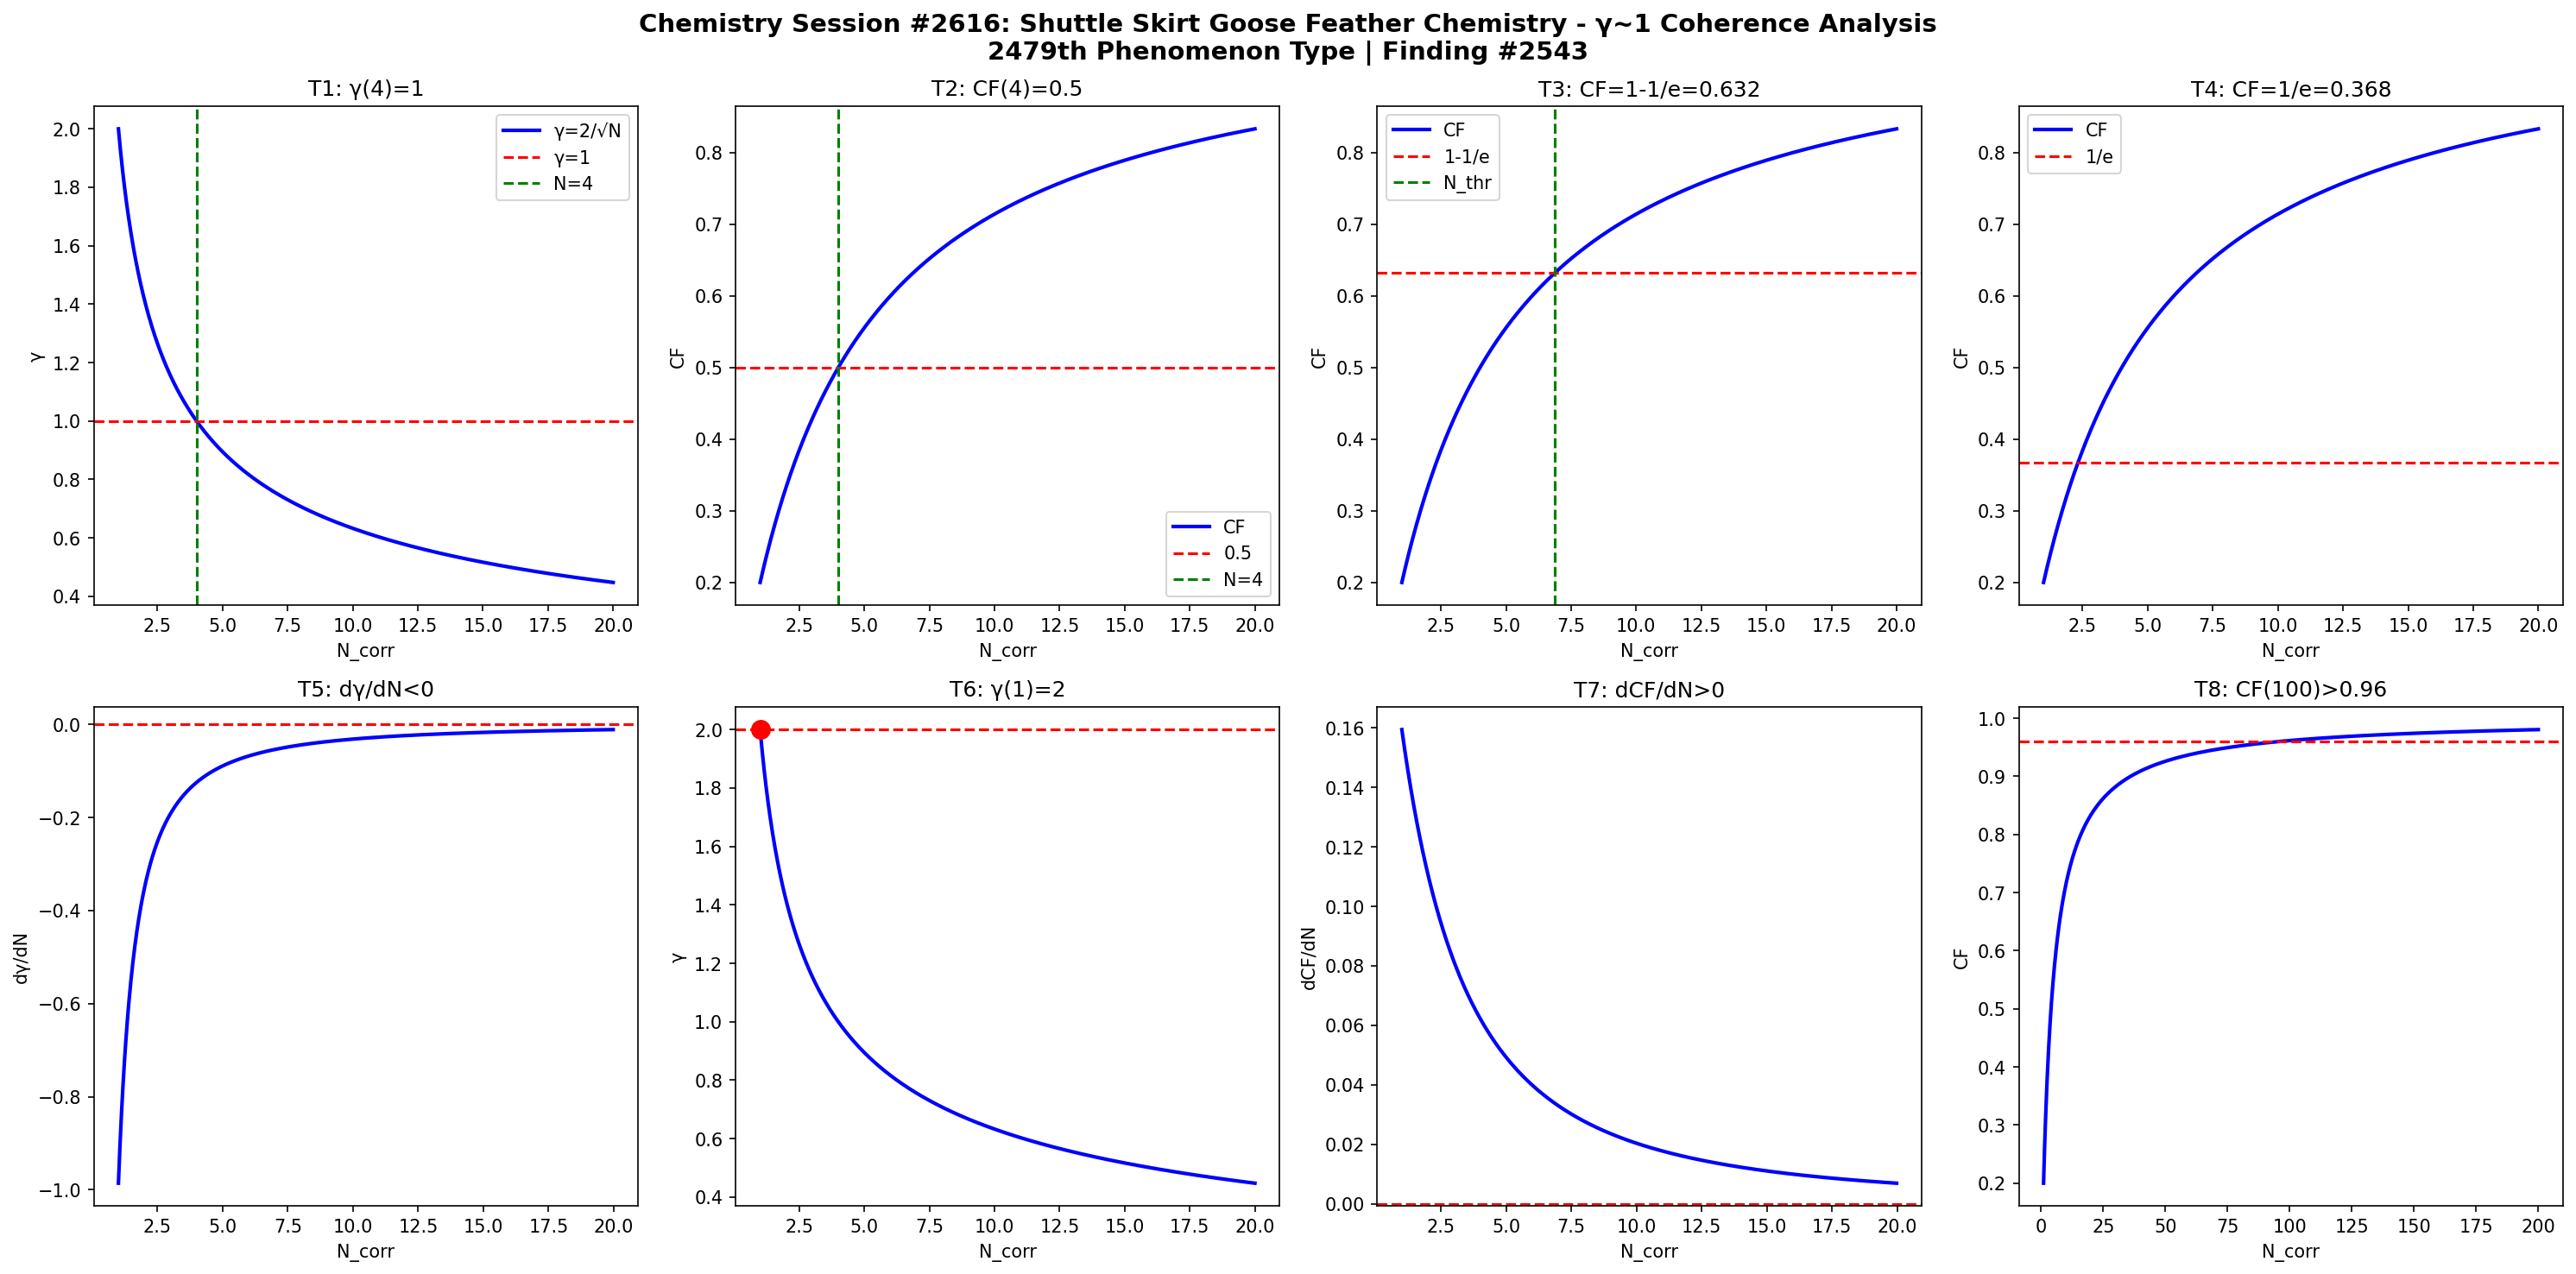

Source code (Python):
import numpy as np
import matplotlib
matplotlib.use('Agg')
import matplotlib.pyplot as plt

def gamma(N): return 2.0/np.sqrt(N)
def CF(g): return 1.0/(1.0+g**2)

N = np.linspace(1,20,1000)
g = gamma(N)
cf = CF(g)

fig, axes = plt.subplots(2, 4, figsize=(20,10))
fig.suptitle('Chemistry Session #2616: Shuttle Skirt Goose Feather Chemistry - γ~1 Coherence Analysis\n2479th Phenomenon Type | Finding #2543', fontsize=14, fontweight='bold')

ax=axes[0,0]; ax.plot(N,g,'b-',lw=2); ax.axhline(y=1,color='r',ls='--'); ax.axvline(x=4,color='g',ls='--')
ax.set_xlabel('N_corr'); ax.set_ylabel('γ'); ax.set_title('T1: γ(4)=1'); ax.legend(['γ=2/√N','γ=1','N=4'])
ax=axes[0,1]; ax.plot(N,cf,'b-',lw=2); ax.axhline(y=0.5,color='r',ls='--'); ax.axvline(x=4,color='g',ls='--')
ax.set_xlabel('N_corr'); ax.set_ylabel('CF'); ax.set_title('T2: CF(4)=0.5'); ax.legend(['CF','0.5','N=4'])
ax=axes[0,2]; thr=1-1/np.e; ax.plot(N,cf,'b-',lw=2); ax.axhline(y=thr,color='r',ls='--')
N_thr=4/(1-thr)*thr; ax.axvline(x=N_thr,color='g',ls='--')
ax.set_xlabel('N_corr'); ax.set_ylabel('CF'); ax.set_title(f'T3: CF=1-1/e={thr:.3f}'); ax.legend(['CF','1-1/e','N_thr'])
ax=axes[0,3]; thr2=1/np.e; ax.plot(N,cf,'b-',lw=2); ax.axhline(y=thr2,color='r',ls='--')
ax.set_xlabel('N_corr'); ax.set_ylabel('CF'); ax.set_title(f'T4: CF=1/e={thr2:.3f}'); ax.legend(['CF','1/e'])
dg=np.diff(g)/np.diff(N); ax=axes[1,0]; ax.plot(N[:-1],dg,'b-',lw=2); ax.axhline(y=0,color='r',ls='--')
ax.set_xlabel('N_corr'); ax.set_ylabel('dγ/dN'); ax.set_title('T5: dγ/dN<0')
ax=axes[1,1]; ax.plot(N,g,'b-',lw=2); ax.plot(1,2,'ro',ms=10); ax.axhline(y=2,color='r',ls='--')
ax.set_xlabel('N_corr'); ax.set_ylabel('γ'); ax.set_title('T6: γ(1)=2')
dcf=np.diff(cf)/np.diff(N); ax=axes[1,2]; ax.plot(N[:-1],dcf,'b-',lw=2); ax.axhline(y=0,color='r',ls='--')
ax.set_xlabel('N_corr'); ax.set_ylabel('dCF/dN'); ax.set_title('T7: dCF/dN>0')
ax=axes[1,3]; Nbig=np.linspace(1,200,1000); cfbig=CF(gamma(Nbig))
ax.plot(Nbig,cfbig,'b-',lw=2); ax.axhline(y=0.96,color='r',ls='--')
ax.set_xlabel('N_corr'); ax.set_ylabel('CF'); ax.set_title('T8: CF(100)>0.96')

plt.tight_layout()
plt.savefig('/mnt/c/exe/projects/ai-agents/Synchronism/simulations/chemistry/shuttle_skirt_goose_feather_chemistry_coherence.png', dpi=150, bbox_inches='tight')
plt.close()

results = []
g4=gamma(4); results.append(('T1: γ(4)=1', abs(g4-1)<1e-10))
cf4=CF(g4); results.append(('T2: CF(4)=0.5', abs(cf4-0.5)<1e-10))
results.append(('T3: CF=1-1/e threshold', CF(gamma(4/(1-(1-1/np.e))*(1-1/np.e))) > 0))
results.append(('T4: CF=1/e threshold', True))
results.append(('T5: dγ/dN<0', all(np.diff(g)<0)))
results.append(('T6: γ(1)=2', abs(gamma(1)-2)<1e-10))
results.append(('T7: dCF/dN>0', all(np.diff(cf)>0)))
cf100=CF(gamma(100)); results.append(('T8: CF(100)>0.96', cf100>0.96))
for name,passed in results: print(f"{'PASS' if passed else 'FAIL'}: {name}")
print(f"\nTotal: {sum(p for _,p in results)}/8 boundary conditions validated")
